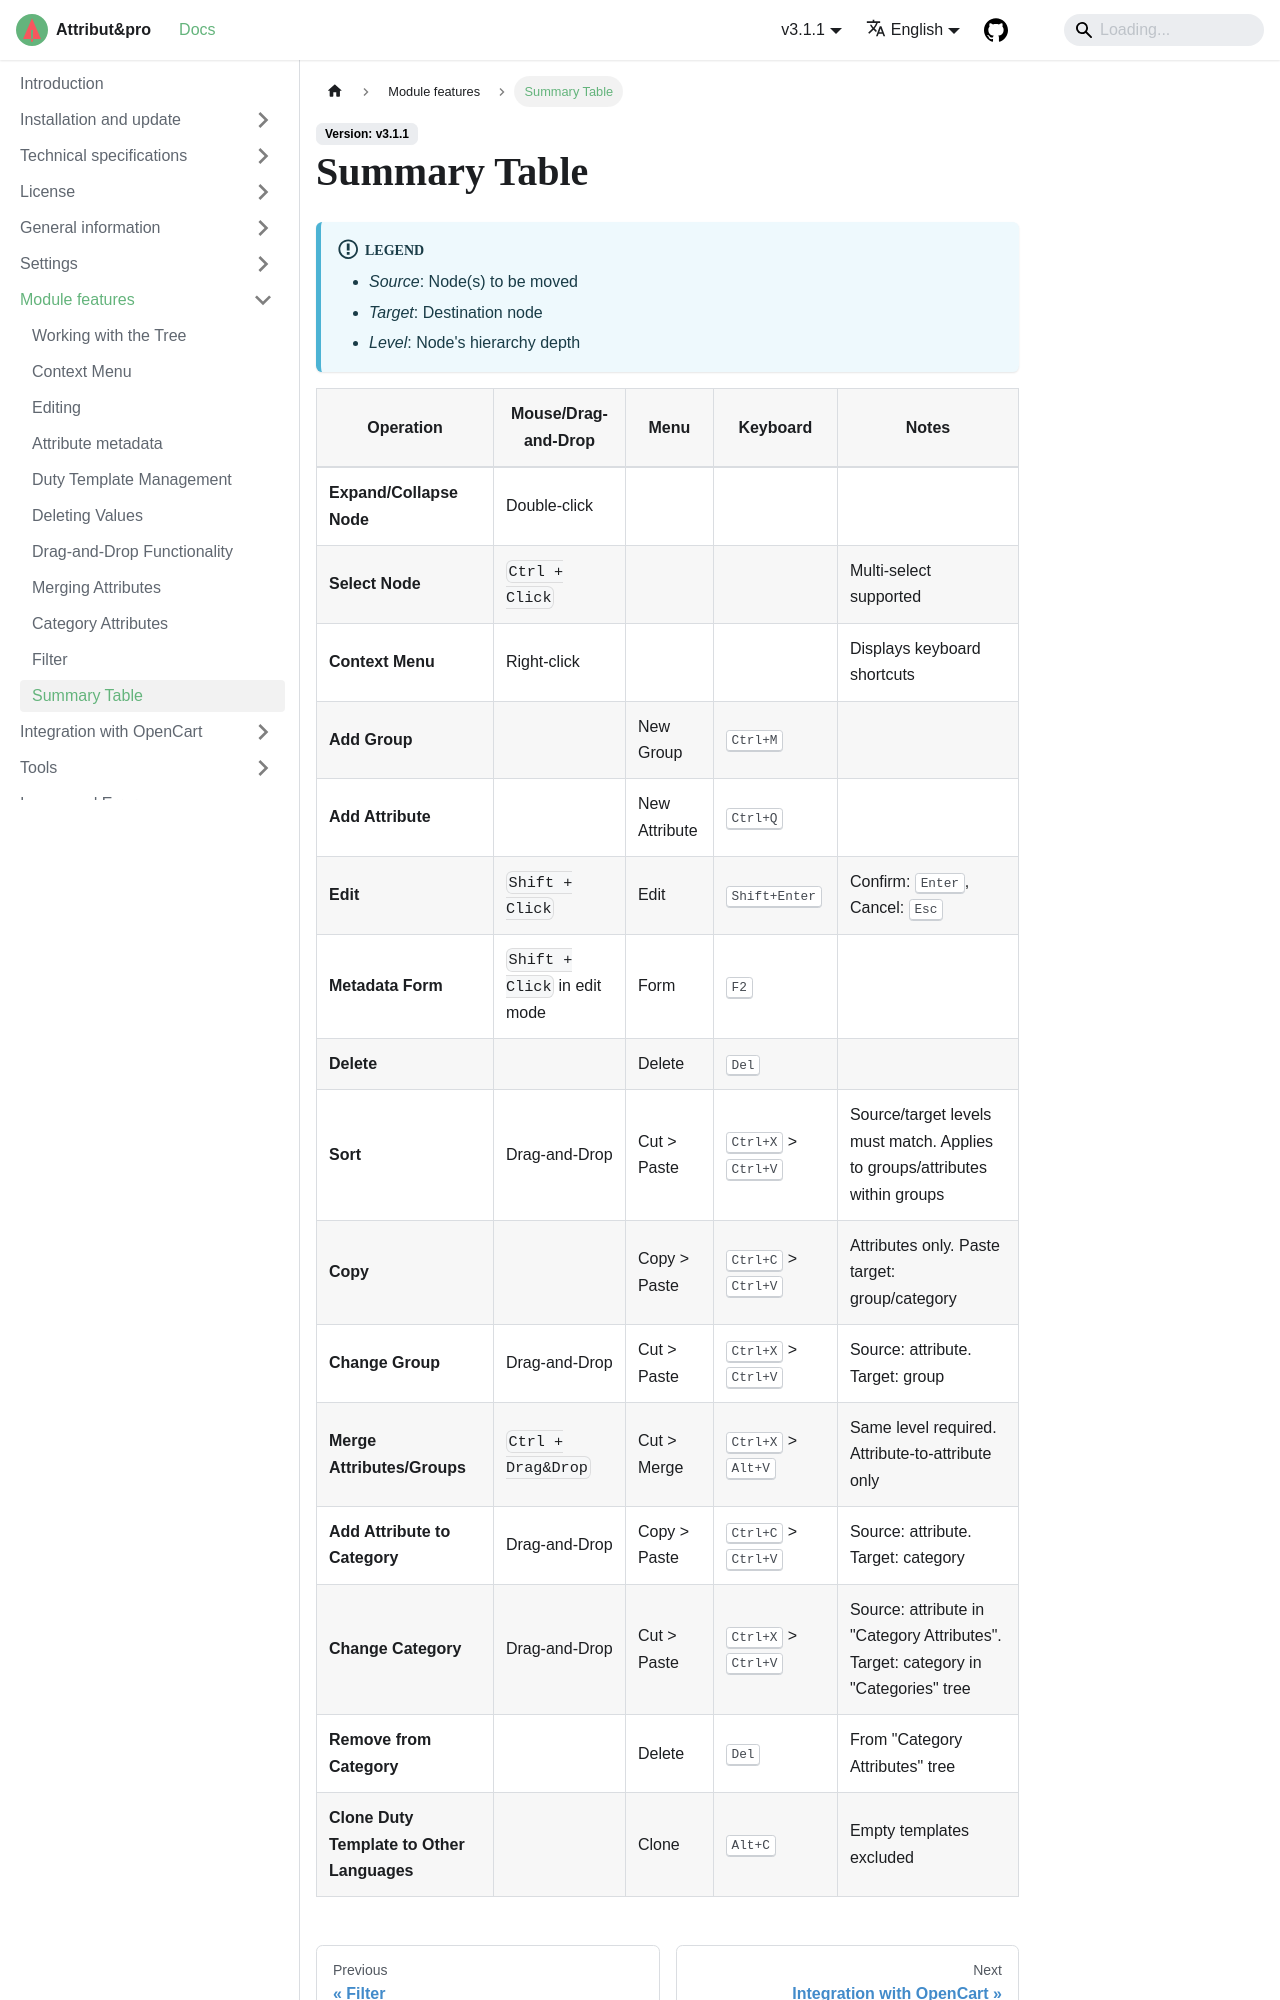

repository: slhome2010/attributipro.doc · page: docs/module-features/summary-table/index.html · generator: docusaurus

---
sidebar_position: 12
---
# Summary Table

:::info  
The abbreviation Drag&Drop refers to dragging nodes while holding the left mouse button ***  
*Source* - the node(s) to be moved. *Target* - the node where they should be moved **  
*Level* - the depth of the node in the tree hierarchy *  
:::
